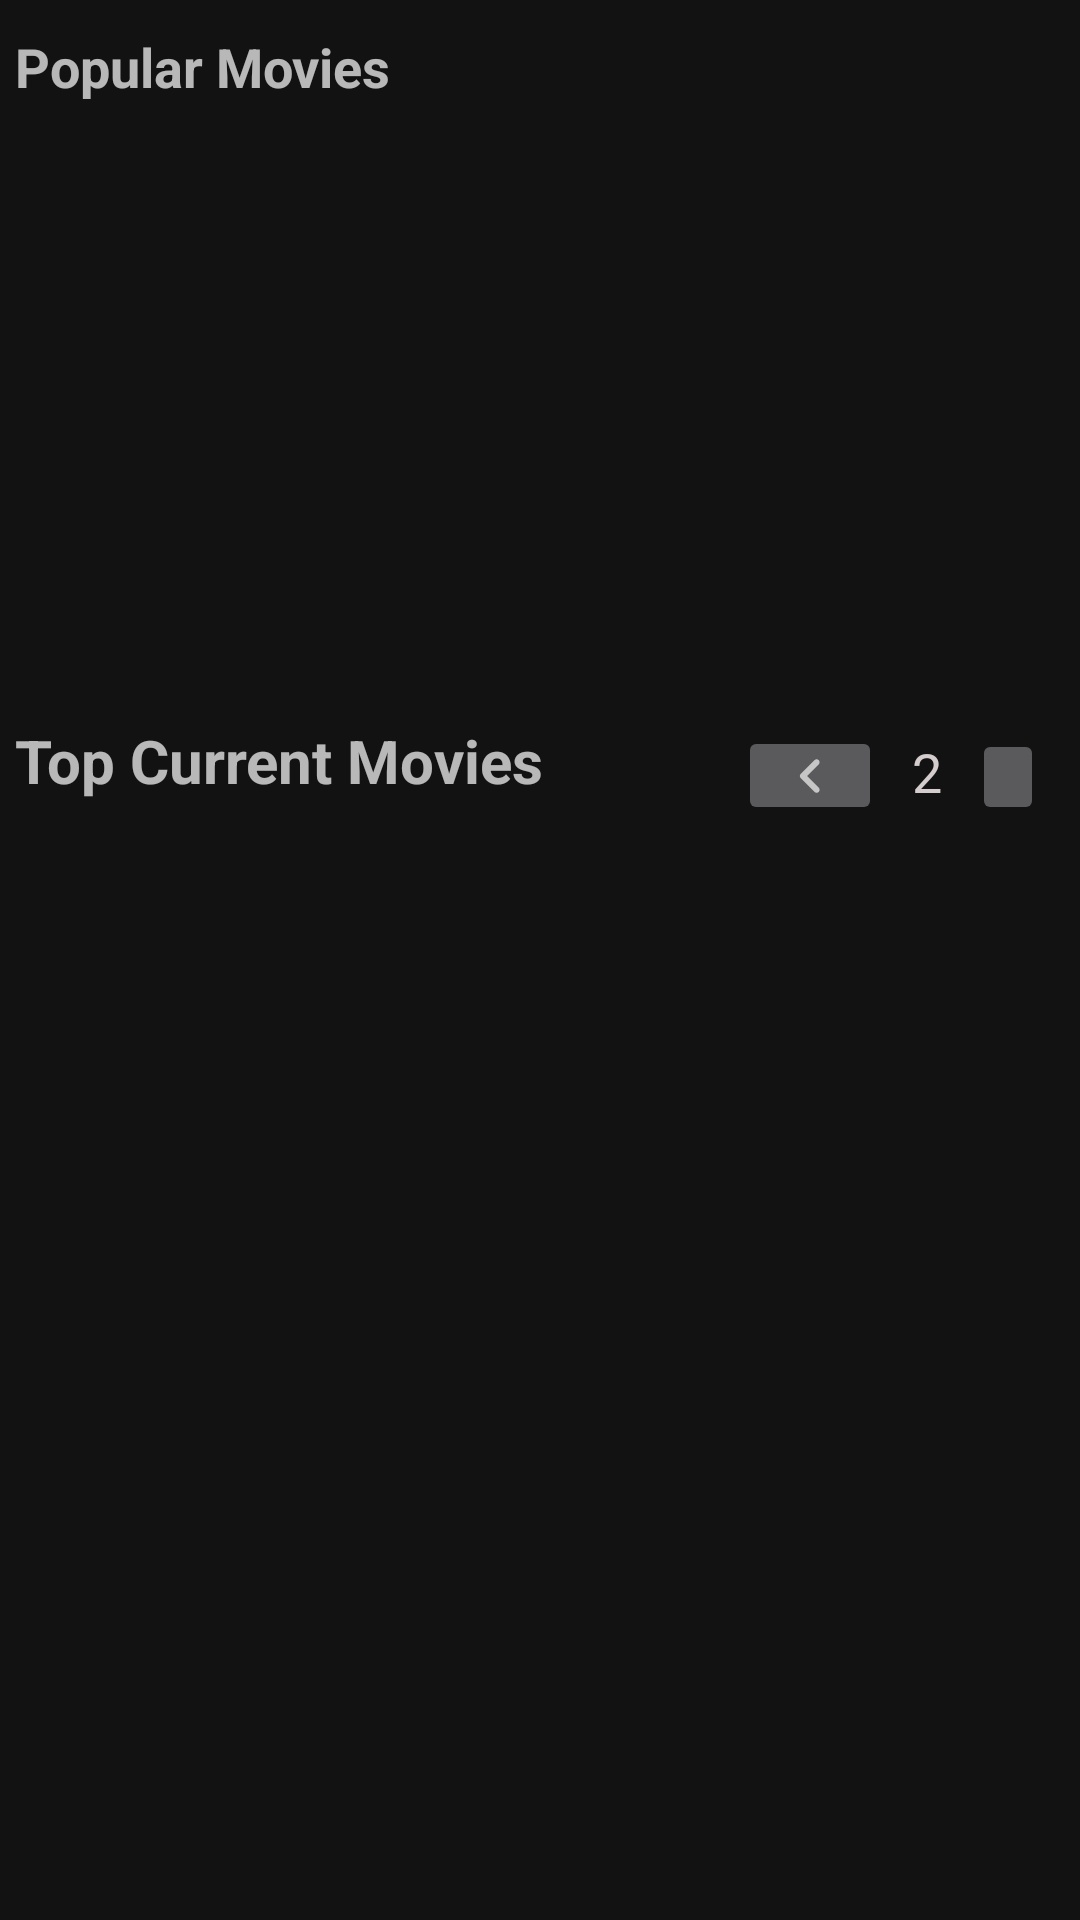

This screen was rendered from an Android layout file. Write that file and the resources it references.
<!-- AndroidManifest.xml: application theme Theme.MovieApplication -->
<!-- res/layout/activity_main.xml -->
<?xml version="1.0" encoding="utf-8"?>
<LinearLayout xmlns:android="http://schemas.android.com/apk/res/android"
    xmlns:app="http://schemas.android.com/apk/res-auto"
    xmlns:tools="http://schemas.android.com/tools"
    android:layout_width="match_parent"
    android:layout_height="match_parent"
    tools:context=".ui.MainActivity">

<LinearLayout
    android:layout_width="match_parent"
    android:layout_height="wrap_content"
    android:id="@+id/rv"
    android:layout_alignParentTop="true">

    <LinearLayout
        android:orientation="vertical"
        android:layout_width="match_parent"
        android:layout_height="wrap_content"
        android:gravity="center_horizontal">
        <LinearLayout
            android:layout_width="match_parent"
            android:layout_height="45dp"
            android:orientation="horizontal">
            <TextView
            android:padding="5dp"
            android:text="Popular Movies"
            android:textSize="18sp"
            android:textStyle="bold"
            android:layout_marginVertical="5dp"
            android:layout_width="wrap_content"
            android:layout_height="wrap_content">
            </TextView>
        </LinearLayout>

        <androidx.recyclerview.widget.RecyclerView
            android:id="@+id/recycler_PopularMovie"
            android:layout_width="match_parent"
            android:layout_height="180dp"
            android:orientation="horizontal">

        </androidx.recyclerview.widget.RecyclerView>



        <LinearLayout
            android:layout_width="match_parent"
            android:layout_height="wrap_content"
            android:orientation="horizontal"
            android:id="@+id/popularMovies"
            android:layout_marginTop="5dp">
        <TextView
            android:layout_marginTop="10dp"
            android:padding="5dp"
            android:text="Top Current Movies"
            android:textSize="20sp"
            android:textStyle="bold"
            android:layout_marginVertical="5dp"
            android:layout_width="wrap_content"
            android:layout_height="wrap_content">
        </TextView>
            <LinearLayout
                android:layout_width="wrap_content"
                android:layout_height="40dp"
                android:orientation="horizontal"
                android:layout_marginTop="5dp">
                <ImageButton
                    android:id="@+id/ib_prev"
                    android:layout_marginTop="7dp"
                    android:layout_marginStart="60dp"
                    android:layout_width="wrap_content"
                    android:layout_height="match_parent"
                    android:src="@drawable/ic_round_navigate_before_24"
                    app:tint="#C6C6C6"
                    />
                <TextView
                    android:id="@+id/tv_page"
                    android:layout_marginTop="10dp"
                    android:paddingHorizontal="5dp"
                    android:layout_marginHorizontal="5dp"
                    android:text="2"
                    android:textSize="18sp"
                    android:layout_width="wrap_content"
                    android:layout_height="wrap_content"
                    android:textColor="#D5CDCD">
                </TextView>
                <ImageButton
                    android:id="@+id/ib_next"
                    android:layout_marginTop="8dp"
                    android:layout_marginEnd="10dp"
                    android:layout_width="wrap_content"
                    android:layout_height="match_parent"
                    android:src="@drawable/ic_round_navigate_next_24"
                    app:tint="#C3C2C2"
                    />
            </LinearLayout>
        </LinearLayout>

        <androidx.recyclerview.widget.RecyclerView
            android:id="@+id/recycler_TopCurrentMovies"
            android:layout_width="match_parent"
            android:layout_height="wrap_content">
        </androidx.recyclerview.widget.RecyclerView>

    </LinearLayout>


    </LinearLayout>




</LinearLayout>
<!-- resources referenced by this layout -->
<resources>
  <!-- drawable ic_round_navigate_before_24 (drawable) -->
  <vector android:height="24dp" android:tint="#F8F3F3"
      android:viewportHeight="24" android:viewportWidth="24"
      android:width="24dp" xmlns:android="http://schemas.android.com/apk/res/android">
      <path android:fillColor="#F80E0E" android:pathData="M14.91,6.71c-0.39,-0.39 -1.02,-0.39 -1.41,0L8.91,11.3c-0.39,0.39 -0.39,1.02 0,1.41l4.59,4.59c0.39,0.39 1.02,0.39 1.41,0 0.39,-0.39 0.39,-1.02 0,-1.41L11.03,12l3.88,-3.88c0.38,-0.39 0.38,-1.03 0,-1.41z"/>
  </vector>
  <style name="Theme.MovieApplication" parent="Theme.MaterialComponents.NoActionBar">
          
          <item name="colorPrimary">@color/black</item>
          <item name="colorPrimaryVariant">@color/purple_700</item>
          <item name="colorOnPrimary">@color/white</item>
          
          <item name="colorSecondary">@color/teal_200</item>
          <item name="colorSecondaryVariant">@color/teal_700</item>
          <item name="colorOnSecondary">@color/white</item>
          
          <item name="android:statusBarColor" tools:targetApi="l">?attr/colorPrimaryVariant</item>
          
      </style>
  <!-- not gathered from this repository: default colours our renderer supplied (Android Studio template values) -->
  <color name="purple_700">#FF3700B3</color>
  <color name="teal_200">#FF03DAC5</color>
  <color name="teal_700">#FF018786</color>
  <color name="black">#FF000000</color>
  <color name="white">#FFFFFFFF</color>
</resources>
